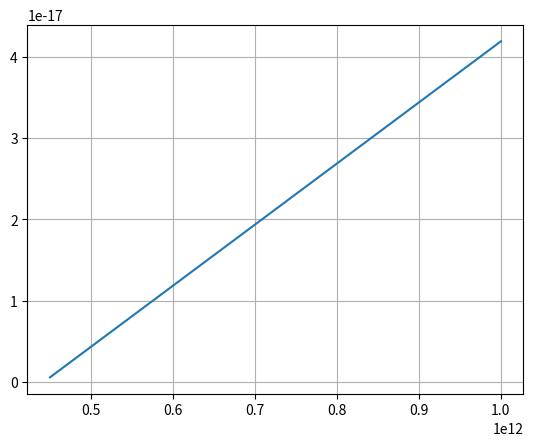
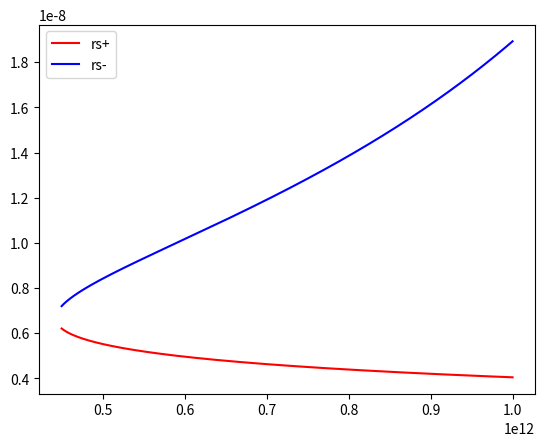

Write the Python code that produced these figures, in order.
#!/usr/bin/env python3
# -*- coding: utf-8 -*-
"""
Created on Tue Dec  6 17:46:58 2022

@author: mark
"""

import numpy as np
import matplotlib.pyplot as pl

# Clean up plot environment
pl.close("all")

# Constants
rho = 2.65 / 1000 * 100**3 # Density of silica in kg / m^3
c = 2.99e8 # Speed of light

# Parameters
Delta = 10e-9 # Thickness of sail in m
lam = 0.5e-6 # Wavelength of illumination
s = 1 # Multiplier of the beam width which gives the radius of the sail

vt = 0.1 * c

# Variables
P = np.linspace(4.5e11,1000e9,1000) # Power in W

# Quadratic equation coefficients
A = 1 - (2 * P) / (s**2 * vt**2 * rho * Delta * c * lam)
print("A")
print(A)

B = -Delta
print("B")
print(B)

C = 1/3 * Delta**2
print("C")
print(C)

# Calculate B^2 - 4 * A * C

check = B**2 - 4 * A * C

# Plot
pl.figure(1)
pl.plot(P, check)
pl.grid("on")

rsp = -(B + np.sqrt(B**2-4 * A * C)) / (2 * A)
rsm = -(B - np.sqrt(B**2-4 * A * C)) / (2 * A)

pl.figure(2)
pl.plot(P, rsp, 'r-', label = "rs+")
pl.plot(P, rsm, 'b-', label = "rs-")
pl.legend()
pl.show()
 



